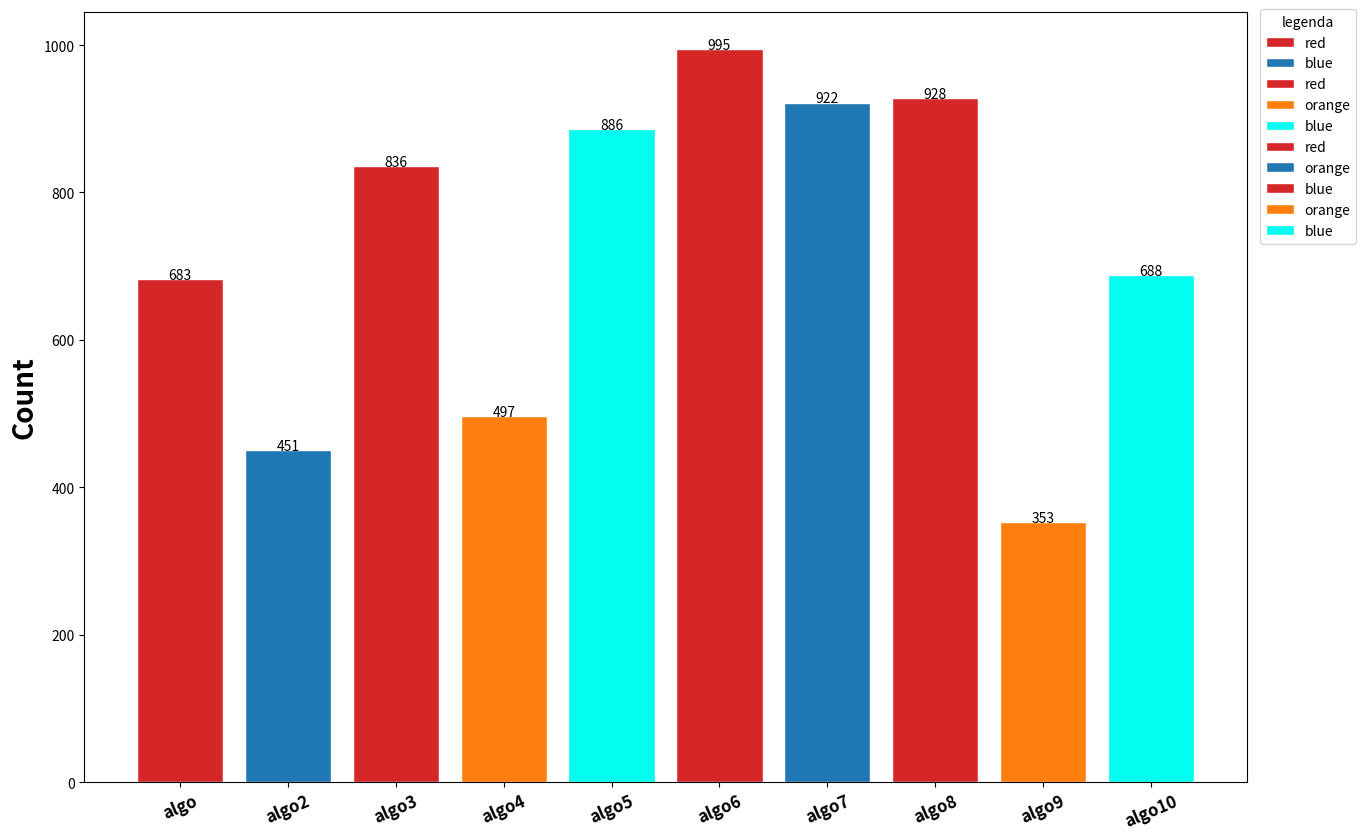

Python code for this plot: (Note: this script raises an exception after producing the figure.)
import matplotlib.pyplot as plt
import os
from random import randint


export_charts = True
dirpath = "charts"


bar_colors = ['tab:red', 'tab:blue', 'tab:red', 'tab:orange', '#00fff0']
bar_labels = ['red', 'blue', 'red', 'orange', 'blue',
              'red', 'orange', 'blue', 'orange', 'blue']


x = ["algo", "algo2", "algo3", "algo4", "algo5",
     "algo6", "algo7", "algo8", "algo9", "algo10"]
y = [randint(1, 1000) for x in range(10)]


plt.figure(figsize=[15, 10])
plt.bar(x, y, edgecolor="white", color=bar_colors, label=bar_labels)
plt.ylabel("Count", fontsize=20, fontweight='bold')
# plt.xticks(rotation=23, fontweight='bold')
plt.xticks(range(len(x)), rotation=23, fontsize=12,
           color='black', fontweight='bold', ha='center')

plt.legend(title='legenda', loc='upper right', bbox_to_anchor=(1.1, 1.013))


for i in range(len(x)):
    plt.text(i, y[i] + (10 / 100 * 1.5), y[i], ha="center")


if export_charts:
    plt.savefig(os.path.join(dirpath, "bar_chart.png"), dpi=300)
else:
    plt.show()
